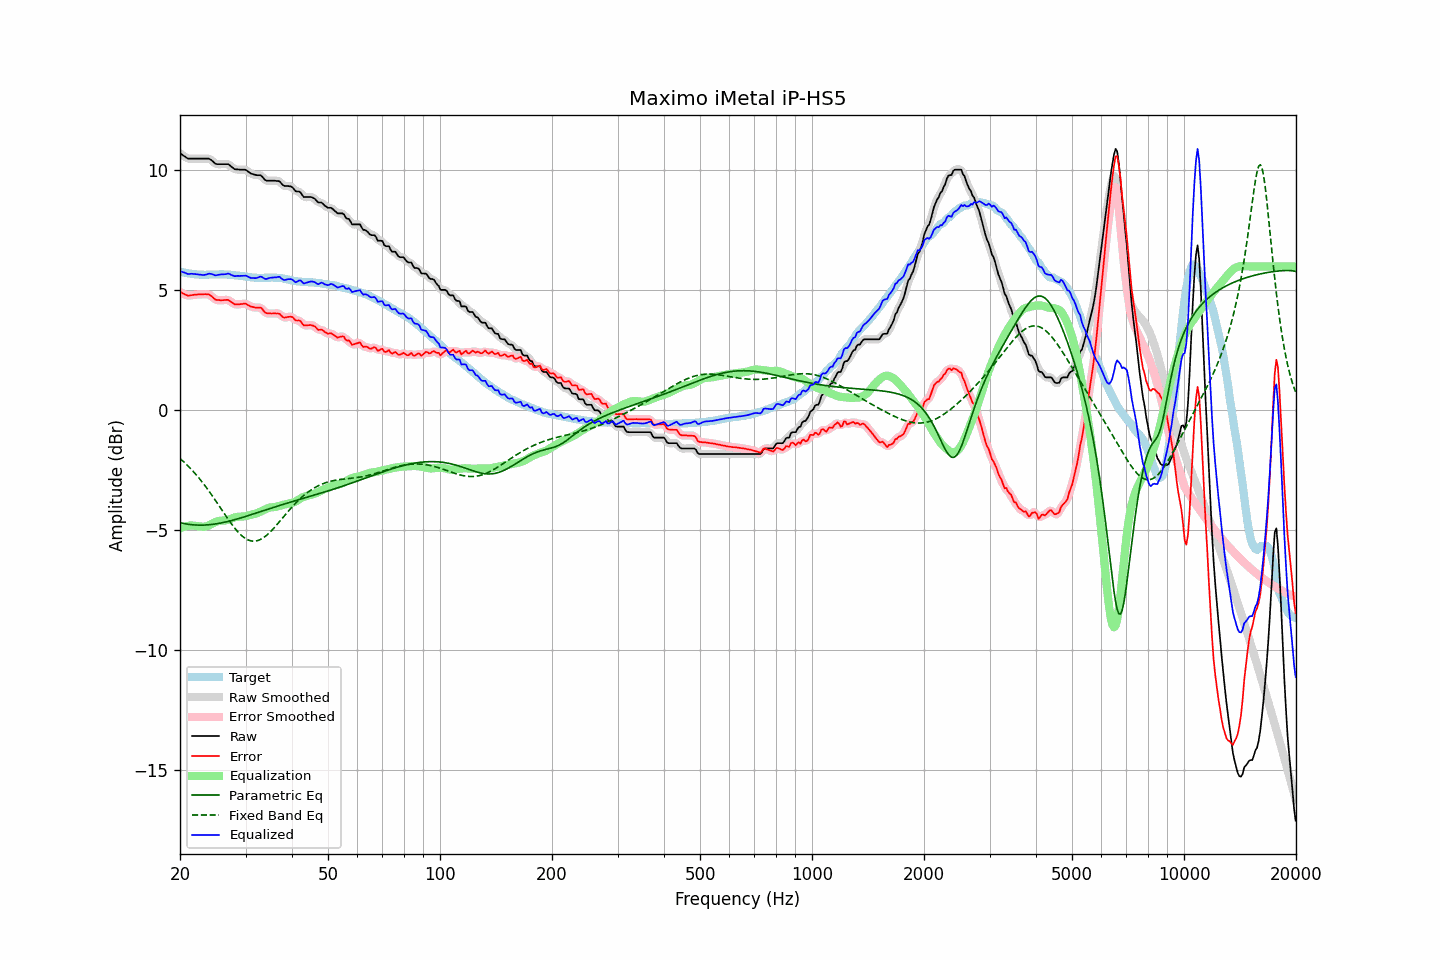

The table this chart was drawn from, first rows:
frequency, raw, error, smoothed, error_smoothed, equalization, parametric_eq, fixed_band_eq, equalized_raw, equalized_smoothed, target
20.00, 10.71, 4.93, 10.72, 4.93, -4.92, -4.68, -2.01, 5.80, 5.80, 5.79
20.20, 10.67, 4.91, 10.67, 4.90, -4.89, -4.70, -2.06, 5.78, 5.78, 5.77
20.40, 10.62, 4.87, 10.62, 4.86, -4.86, -4.71, -2.12, 5.76, 5.75, 5.76
20.61, 10.58, 4.84, 10.58, 4.84, -4.84, -4.73, -2.19, 5.74, 5.73, 5.74
20.81, 10.53, 4.81, 10.53, 4.80, -4.83, -4.74, -2.25, 5.71, 5.71, 5.72
21.02, 10.49, 4.78, 10.50, 4.79, -4.81, -4.75, -2.32, 5.68, 5.69, 5.71
21.23, 10.49, 4.79, 10.49, 4.79, -4.80, -4.76, -2.39, 5.69, 5.69, 5.70
21.44, 10.49, 4.80, 10.49, 4.80, -4.80, -4.76, -2.46, 5.69, 5.69, 5.69
21.66, 10.49, 4.81, 10.49, 4.81, -4.80, -4.77, -2.53, 5.69, 5.69, 5.68
21.87, 10.49, 4.82, 10.49, 4.82, -4.81, -4.78, -2.60, 5.68, 5.68, 5.67
22.09, 10.49, 4.82, 10.49, 4.82, -4.82, -4.78, -2.68, 5.68, 5.68, 5.67
22.31, 10.49, 4.83, 10.49, 4.83, -4.83, -4.78, -2.76, 5.67, 5.67, 5.66
22.54, 10.49, 4.83, 10.49, 4.83, -4.84, -4.78, -2.84, 5.66, 5.66, 5.66
22.76, 10.49, 4.84, 10.49, 4.84, -4.84, -4.78, -2.92, 5.65, 5.65, 5.65
22.99, 10.49, 4.83, 10.49, 4.84, -4.85, -4.78, -3.01, 5.64, 5.64, 5.66
23.22, 10.49, 4.84, 10.49, 4.84, -4.85, -4.78, -3.09, 5.65, 5.65, 5.65
23.45, 10.49, 4.84, 10.50, 4.84, -4.84, -4.78, -3.18, 5.66, 5.66, 5.65
23.69, 10.49, 4.83, 10.49, 4.84, -4.82, -4.77, -3.27, 5.67, 5.68, 5.66
23.92, 10.49, 4.83, 10.48, 4.82, -4.79, -4.77, -3.36, 5.70, 5.69, 5.66
24.16, 10.45, 4.78, 10.45, 4.79, -4.76, -4.76, -3.46, 5.69, 5.69, 5.67
24.40, 10.40, 4.74, 10.40, 4.73, -4.73, -4.75, -3.55, 5.67, 5.67, 5.67
24.65, 10.34, 4.68, 10.34, 4.67, -4.69, -4.75, -3.65, 5.65, 5.65, 5.67
24.89, 10.28, 4.62, 10.29, 4.63, -4.66, -4.74, -3.75, 5.62, 5.64, 5.66
25.14, 10.26, 4.60, 10.27, 4.60, -4.63, -4.73, -3.85, 5.63, 5.64, 5.66
25.39, 10.26, 4.60, 10.26, 4.59, -4.61, -4.71, -3.95, 5.65, 5.65, 5.66
25.65, 10.26, 4.59, 10.26, 4.59, -4.60, -4.70, -4.05, 5.66, 5.66, 5.67
25.91, 10.26, 4.59, 10.26, 4.59, -4.60, -4.69, -4.15, 5.67, 5.67, 5.67
26.16, 10.26, 4.59, 10.26, 4.59, -4.59, -4.67, -4.25, 5.67, 5.67, 5.67
26.43, 10.26, 4.60, 10.27, 4.60, -4.59, -4.66, -4.35, 5.67, 5.68, 5.66
26.69, 10.26, 4.60, 10.27, 4.61, -4.58, -4.64, -4.45, 5.68, 5.69, 5.66
26.96, 10.26, 4.60, 10.25, 4.59, -4.56, -4.63, -4.54, 5.70, 5.69, 5.66
27.23, 10.21, 4.56, 10.21, 4.56, -4.54, -4.61, -4.64, 5.68, 5.68, 5.66
27.50, 10.15, 4.51, 10.16, 4.51, -4.51, -4.59, -4.73, 5.64, 5.65, 5.65
27.77, 10.10, 4.47, 10.10, 4.46, -4.48, -4.58, -4.82, 5.62, 5.62, 5.63
28.05, 10.05, 4.42, 10.06, 4.43, -4.46, -4.56, -4.90, 5.59, 5.60, 5.63
28.33, 10.04, 4.42, 10.04, 4.42, -4.44, -4.54, -4.99, 5.60, 5.60, 5.62
28.62, 10.04, 4.42, 10.03, 4.42, -4.43, -4.52, -5.06, 5.61, 5.60, 5.62
28.90, 10.03, 4.42, 10.03, 4.43, -4.43, -4.50, -5.13, 5.60, 5.60, 5.61
29.19, 10.03, 4.43, 10.03, 4.43, -4.43, -4.48, -5.20, 5.60, 5.61, 5.60
29.48, 10.03, 4.44, 10.04, 4.44, -4.43, -4.46, -5.26, 5.61, 5.61, 5.60
29.78, 10.03, 4.45, 10.03, 4.45, -4.42, -4.44, -5.31, 5.61, 5.61, 5.58
30.08, 10.02, 4.45, 10.01, 4.43, -4.41, -4.42, -5.35, 5.61, 5.60, 5.57
30.38, 9.97, 4.40, 9.97, 4.40, -4.39, -4.40, -5.39, 5.58, 5.58, 5.57
30.68, 9.92, 4.36, 9.93, 4.37, -4.37, -4.38, -5.42, 5.55, 5.55, 5.56
30.99, 9.87, 4.32, 9.88, 4.33, -4.35, -4.35, -5.44, 5.52, 5.53, 5.55
31.30, 9.85, 4.32, 9.85, 4.31, -4.34, -4.33, -5.45, 5.52, 5.51, 5.54
31.61, 9.83, 4.30, 9.83, 4.29, -4.32, -4.31, -5.45, 5.51, 5.51, 5.53
31.93, 9.81, 4.28, 9.81, 4.29, -4.30, -4.29, -5.45, 5.51, 5.51, 5.53
32.24, 9.80, 4.28, 9.81, 4.29, -4.28, -4.27, -5.43, 5.52, 5.53, 5.52
32.57, 9.80, 4.28, 9.81, 4.29, -4.25, -4.24, -5.41, 5.55, 5.55, 5.52
32.89, 9.80, 4.29, 9.79, 4.27, -4.22, -4.22, -5.38, 5.58, 5.56, 5.52
33.22, 9.75, 4.24, 9.74, 4.22, -4.19, -4.20, -5.35, 5.56, 5.55, 5.51
33.55, 9.67, 4.15, 9.68, 4.16, -4.16, -4.18, -5.30, 5.51, 5.52, 5.52
33.89, 9.60, 4.07, 9.61, 4.09, -4.12, -4.16, -5.25, 5.48, 5.49, 5.53
34.23, 9.57, 4.05, 9.58, 4.05, -4.09, -4.14, -5.20, 5.48, 5.49, 5.53
34.57, 9.57, 4.04, 9.57, 4.04, -4.07, -4.11, -5.14, 5.51, 5.50, 5.53
34.92, 9.57, 4.04, 9.57, 4.04, -4.05, -4.09, -5.08, 5.52, 5.52, 5.53
35.27, 9.57, 4.04, 9.57, 4.04, -4.04, -4.07, -5.01, 5.53, 5.53, 5.54
35.62, 9.57, 4.04, 9.57, 4.04, -4.03, -4.05, -4.94, 5.54, 5.54, 5.53
35.97, 9.57, 4.04, 9.57, 4.04, -4.03, -4.03, -4.86, 5.54, 5.54, 5.53
... 635 more rows
